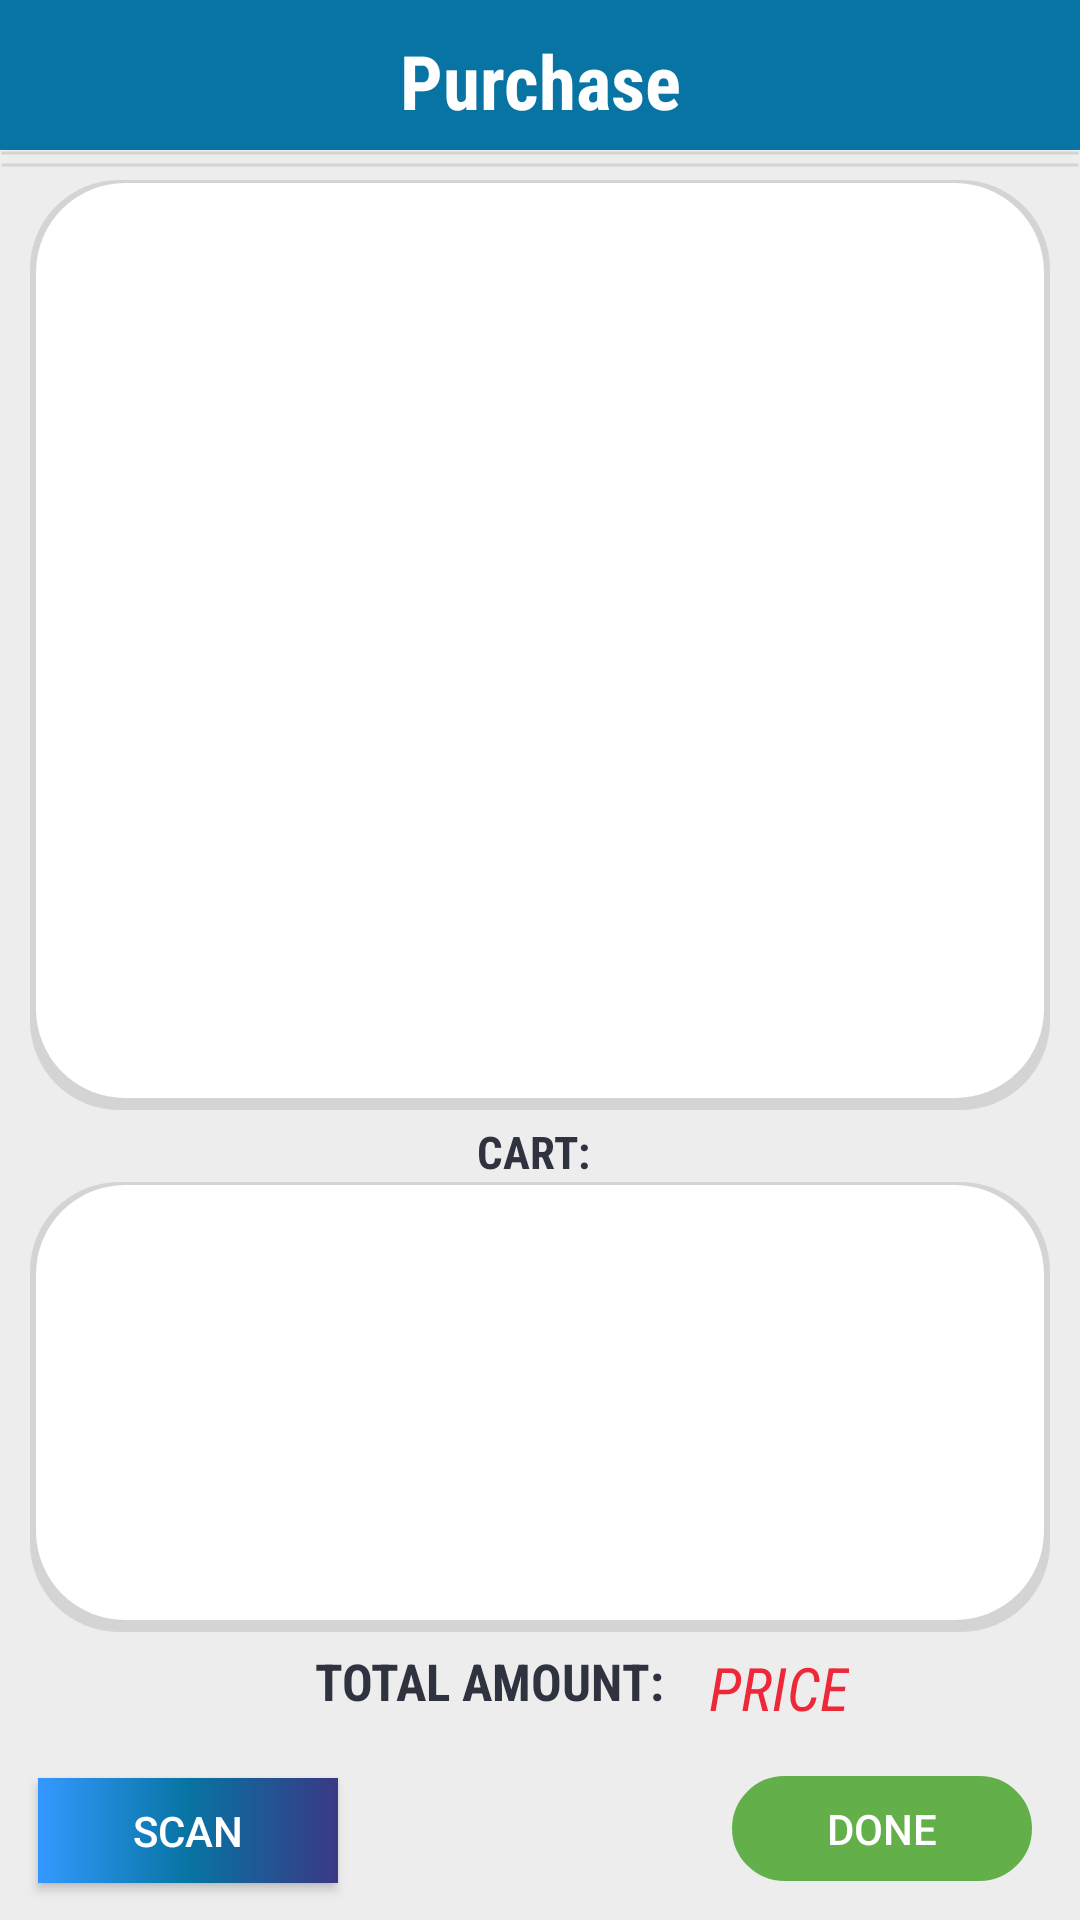

Write the Android layout XML for this screen, with the resource values it uses.
<!-- AndroidManifest.xml: application theme AppTheme -->
<!-- res/layout/fragment_admin__purchase.xml -->
<?xml version="1.0" encoding="utf-8"?>
<androidx.constraintlayout.widget.ConstraintLayout xmlns:android="http://schemas.android.com/apk/res/android"
    xmlns:app="http://schemas.android.com/apk/res-auto"
    xmlns:tools="http://schemas.android.com/tools"
    android:id="@+id/frameLayout"
    android:layout_width="match_parent"
    android:layout_height="match_parent"
    android:background="@color/gray2"
    tools:context=".Admin.Fragment.Admin_PurchaseFragment">

    <View
        android:id="@+id/purchase_view"
        android:layout_width="match_parent"
        android:layout_height="50dp"
        android:background="@color/colorAccent"
        app:layout_constraintEnd_toEndOf="parent"
        app:layout_constraintStart_toStartOf="parent"
        app:layout_constraintTop_toTopOf="parent">

    </View>

    <TextView
        android:id="@+id/textView10"
        android:layout_width="match_parent"
        android:layout_height="wrap_content"
        android:fontFamily="@string/font_family_condensed"
        android:gravity="center"
        android:padding="10dp"
        android:text="Purchase"
        android:textColor="@color/white"
        android:textSize="25sp"
        android:textStyle="bold"
        app:layout_constraintEnd_toEndOf="parent"
        app:layout_constraintStart_toStartOf="parent"
        app:layout_constraintTop_toTopOf="parent" />

    <View
        android:id="@+id/view6"
        android:layout_width="match_parent"
        android:layout_height="70dp"
        android:layout_marginTop="20dp"
        android:background="@drawable/line"
        app:layout_constraintEnd_toEndOf="parent"
        app:layout_constraintHorizontal_bias="0.0"
        app:layout_constraintStart_toStartOf="parent"
        app:layout_constraintTop_toTopOf="parent" />

    <View
        android:id="@+id/view3"
        android:layout_width="match_parent"
        android:layout_height="70dp"
        android:layout_marginTop="16dp"
        android:background="@drawable/line"
        app:layout_constraintEnd_toEndOf="parent"
        app:layout_constraintHorizontal_bias="1.0"
        app:layout_constraintStart_toStartOf="parent"
        app:layout_constraintTop_toTopOf="parent" />

    <androidx.recyclerview.widget.RecyclerView
        android:id="@+id/itemRecyclerView"
        android:layout_width="0dp"
        android:layout_height="310dp"
        android:layout_marginStart="10dp"
        android:layout_marginTop="60dp"
        android:layout_marginEnd="10dp"
        android:background="@drawable/shape_rounded1"
        android:gravity="center"
        android:padding="15dp"
        app:layoutManager="androidx.recyclerview.widget.LinearLayoutManager"
        app:layout_constraintEnd_toEndOf="parent"
        app:layout_constraintHorizontal_bias="0.0"
        app:layout_constraintStart_toStartOf="parent"
        app:layout_constraintTop_toTopOf="parent" />

    <androidx.recyclerview.widget.RecyclerView
        android:id="@+id/purchaseRecyclerView"
        android:layout_width="0dp"
        android:layout_height="150dp"
        android:layout_marginStart="10dp"
        android:layout_marginTop="24dp"
        android:layout_marginEnd="10dp"
        android:background="@drawable/shape_rounded1"
        android:padding="12dp"
        app:layoutManager="androidx.recyclerview.widget.LinearLayoutManager"
        app:layout_constraintEnd_toEndOf="parent"
        app:layout_constraintHorizontal_bias="0.0"
        app:layout_constraintStart_toStartOf="parent"
        app:layout_constraintTop_toBottomOf="@+id/itemRecyclerView" />

    <TextView
        android:id="@+id/textView3"
        android:layout_width="wrap_content"
        android:layout_height="wrap_content"
        android:text="CART: "
        android:textColor="@color/dark_blue"
        android:textSize="15sp"
        android:textStyle="bold"
        android:fontFamily="@string/font_family_condensed"
        app:layout_constraintBottom_toTopOf="@id/purchaseRecyclerView"
        app:layout_constraintEnd_toEndOf="parent"
        app:layout_constraintHorizontal_bias="0.498"
        app:layout_constraintStart_toStartOf="parent"
        app:layout_constraintTop_toBottomOf="@+id/itemRecyclerView"
        app:layout_constraintVertical_bias="1.0" />

    <Button
        android:id="@+id/btnScan"
        android:layout_width="100dp"
        android:layout_height="35dp"
        android:layout_marginTop="16dp"
        android:background="@drawable/linear_gradient"
        android:text="SCAN"
        android:textColor="@color/white"
        app:layout_constraintEnd_toStartOf="@+id/btnDone"
        app:layout_constraintHorizontal_bias="0.087"
        app:layout_constraintStart_toStartOf="parent"
        app:layout_constraintTop_toBottomOf="@+id/textView2" />

    <TextView
        android:id="@+id/textView2"
        android:layout_width="wrap_content"
        android:layout_height="wrap_content"
        android:layout_marginStart="100dp"
        android:padding="5dp"
        android:text="TOTAL AMOUNT:"
        android:textAppearance="@style/TextAppearance.AppCompat.Large"
        android:textColor="@color/dark_blue"
        android:textSize="17sp"
        android:textStyle="bold"
        android:fontFamily="@string/font_family_condensed"
        app:layout_constraintStart_toStartOf="parent"
        app:layout_constraintTop_toBottomOf="@+id/purchaseRecyclerView" />

    <TextView
        android:id="@+id/totalpriceTextView"
        android:layout_width="wrap_content"
        android:layout_height="wrap_content"
        android:paddingStart="10dp"
        android:paddingTop="5dp"
        android:text="PRICE"
        android:textAppearance="@style/TextAppearance.AppCompat.Large"
        android:textColor="@color/imperial"
        android:textSize="20sp"
        android:textStyle="italic"
        android:fontFamily="@string/font_family_condensed"
        app:layout_constraintStart_toEndOf="@+id/textView2"
        app:layout_constraintTop_toBottomOf="@+id/purchaseRecyclerView" />

    <Button
        android:id="@+id/btnDone"
        android:layout_width="100dp"
        android:layout_height="35dp"
        android:layout_marginTop="16dp"
        android:layout_marginEnd="16dp"
        android:background="@drawable/shape_rounded"
        android:backgroundTint="@color/green"
        android:text="DONE"
        android:textColor="@color/white"
        app:layout_constraintEnd_toEndOf="parent"
        app:layout_constraintTop_toBottomOf="@+id/totalpriceTextView" />

    <Button
        android:id="@+id/purchaseSettings"
        android:layout_width="30dp"
        android:layout_height="30dp"
        android:layout_gravity="end|top"
        android:layout_marginTop="10dp"
        android:layout_marginEnd="10dp"
        android:background="@drawable/settings"
        android:backgroundTint="@color/white"
        android:clickable="true"
        android:elevation="5dp"
        android:focusable="true"
        app:layout_constraintBottom_toBottomOf="parent"
        app:layout_constraintEnd_toEndOf="parent"
        app:layout_constraintHorizontal_bias="1.0"
        app:layout_constraintStart_toStartOf="parent"
        app:layout_constraintTop_toTopOf="parent"
        app:layout_constraintVertical_bias="0.0" />

    <FrameLayout
        android:id="@+id/purchase_fl_logout"
        android:layout_width="200dp"
        android:layout_height="50dp"
        android:layout_gravity="end|top"
        android:layout_marginTop="40dp"
        android:layout_marginEnd="10dp"
        android:background="@drawable/shape_rounded1"
        android:clickable="true"
        android:focusable="true"
        android:visibility="invisible"
        app:layout_constraintEnd_toEndOf="parent"
        app:layout_constraintTop_toTopOf="parent">

        <TextView
            android:layout_width="wrap_content"
            android:layout_height="wrap_content"
            android:layout_gravity="center"
            android:fontFamily="@string/font_family_condensed"
            android:text="LOGOUT"
            android:textColor="@color/colorAccent"
            android:textSize="17sp"
            android:textStyle="bold" />
    </FrameLayout>
</androidx.constraintlayout.widget.ConstraintLayout>
<!-- resources referenced by this layout -->
<resources>
  <color name="colorAccent">#0774A3</color>
  <color name="dark_blue">#2f333f</color>
  <color name="gray2">#EDEDED</color>
  <color name="green">#63AF4A</color>
  <color name="imperial">#ED2939</color>
  <color name="white">#FFF</color>
  <!-- drawable line (drawable) -->
  <?xml version="1.0" encoding="utf-8"?>
  <shape xmlns:android="http://schemas.android.com/apk/res/android"
      android:shape="line">
      <stroke
          android:width="1dp"
          android:color="@color/gray" />
      <size android:height="2dp" />
  </shape>
  <!-- drawable linear_gradient (drawable) -->
  <?xml version="1.0" encoding="utf-8"?>
  <layer-list xmlns:android="http://schemas.android.com/apk/res/android">
  
      <item>
          <shape>
              <gradient
                  android:startColor="@color/bg_start"
                  android:centerColor="@color/main_color"
                  android:endColor="@color/bg_end"
                  android:type="linear" />
          </shape>
      </item>
  
  </layer-list>
  <!-- drawable shape_rounded (drawable) -->
  <?xml version="1.0" encoding="utf-8"?>
  <shape xmlns:android="http://schemas.android.com/apk/res/android">
  
      <stroke android:width="2dp" />
      <corners android:radius="1in" />
  
  </shape>
  <!-- drawable shape_rounded1 (drawable) -->
  <?xml version="1.0" encoding="utf-8"?>
  <layer-list xmlns:android="http://schemas.android.com/apk/res/android">
  
      <item>
          <shape>
              <corners android:radius="0.2in" />
              <solid android:color="@color/gray" />
              <padding
                  android:bottom="4dp"
                  android:left="2dp"
                  android:right="2dp"
                  android:top="1dp" />
          </shape>
      </item>
  
      <item>
          <shape>
              <stroke android:width="0dp" />
              <corners android:radius="0.2in" />
              <solid android:color="@color/white" />
          </shape>
      </item>
  
  </layer-list>
  <string name="font_family_condensed">sans-serif-condensed</string>
  <style name="AppTheme" parent="Theme.AppCompat.Light.DarkActionBar">
          
          <item name="colorPrimary">@color/colorPrimary</item>
          <item name="colorPrimaryDark">@color/colorPrimaryDark</item>
          <item name="colorAccent">@color/colorAccent</item>
      </style>
  <color name="gray">#D4D4D4</color>
  <color name="bg_start">#3499FF</color>
  <color name="main_color">#0774A3</color>
  <color name="bg_end">#3A3985</color>
  <color name="colorPrimary">#008577</color>
  <color name="colorPrimaryDark">#00574B</color>
</resources>
